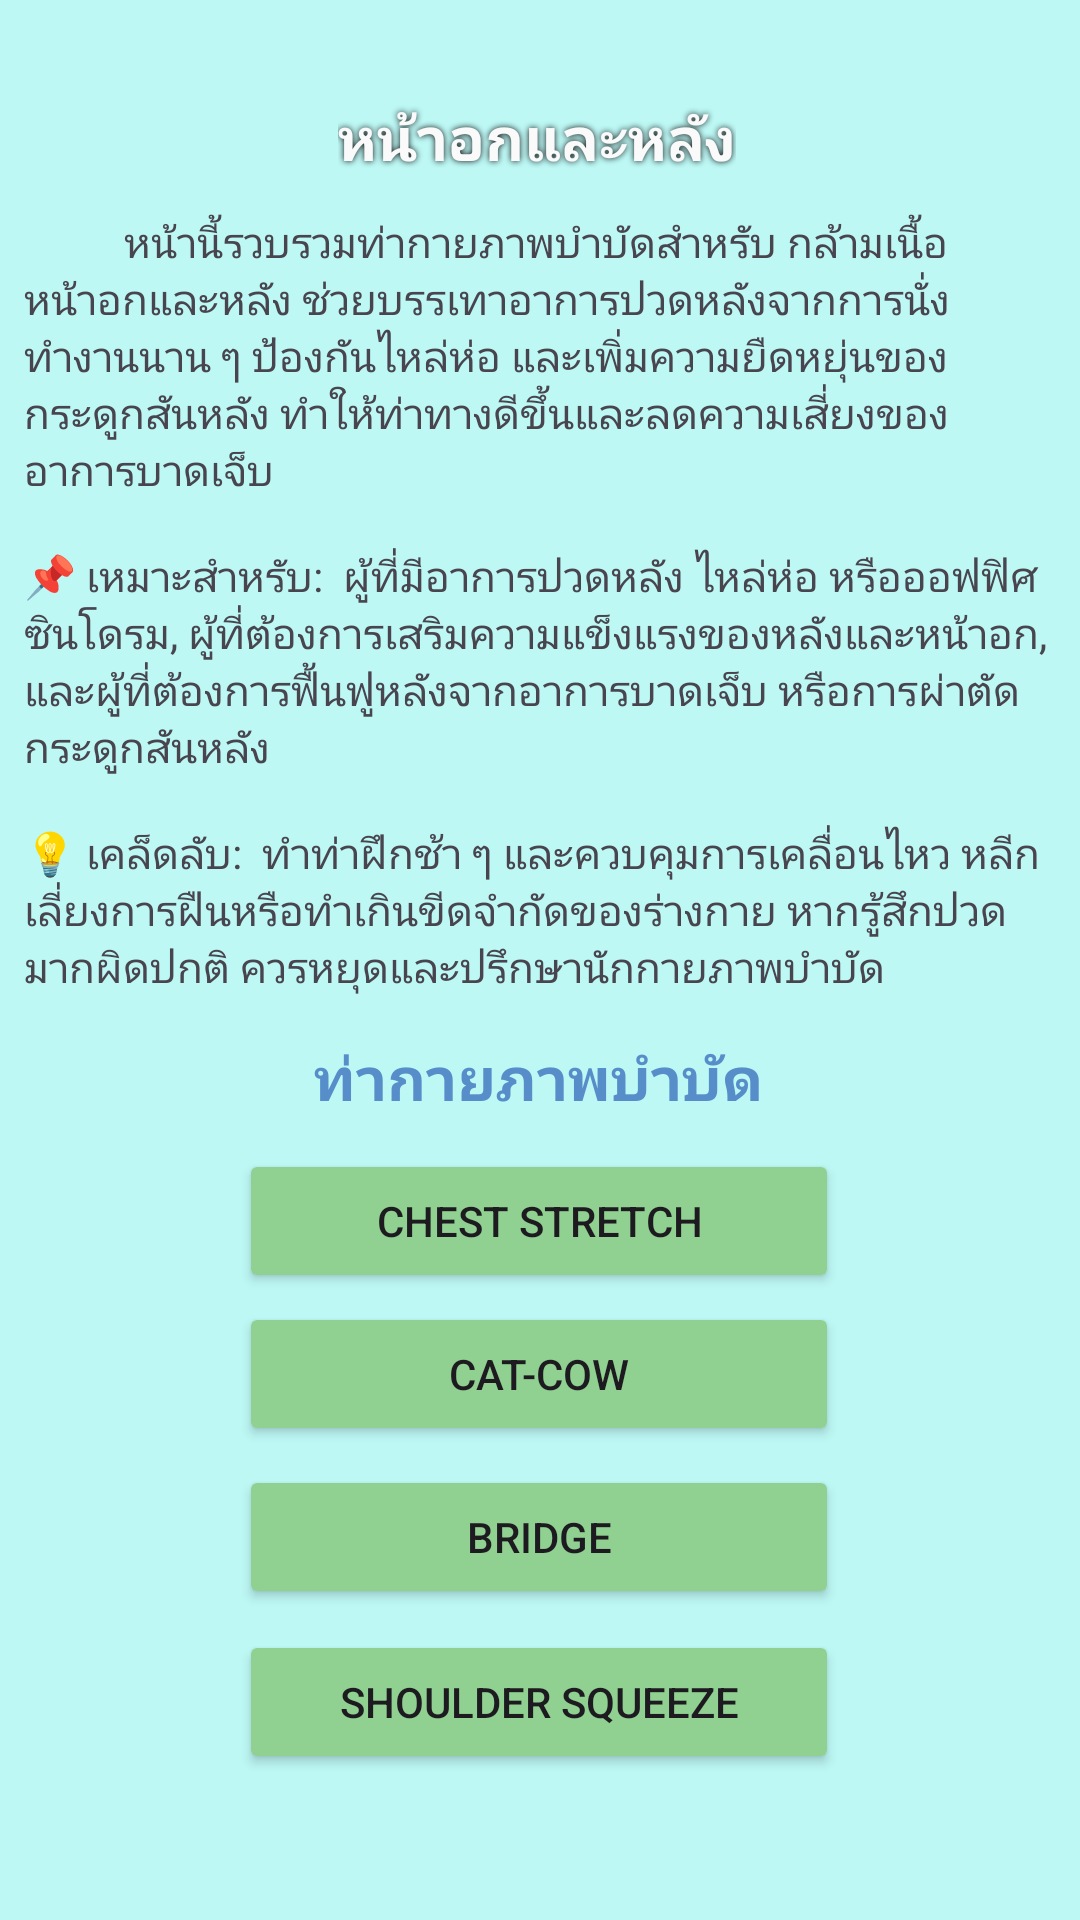

Here is an Android app screen rendered from its layout file. Give the layout XML and the strings, colors and styles it references.
<!-- AndroidManifest.xml: application theme Theme.PhysioPal -->
<!-- res/layout/activity_chestand_back.xml -->
<?xml version="1.0" encoding="utf-8"?>
<androidx.constraintlayout.widget.ConstraintLayout xmlns:android="http://schemas.android.com/apk/res/android"
    xmlns:app="http://schemas.android.com/apk/res-auto"
    xmlns:tools="http://schemas.android.com/tools"
    android:id="@+id/main"
    android:layout_width="match_parent"
    android:layout_height="match_parent"
    android:background="#BDF8F5"
    tools:context=".ChestandBack" >

    <Button
        android:id="@+id/bBT"
        android:layout_width="200dp"
        android:layout_height="48dp"
        android:backgroundTint="#90D192"
        android:text="Bridge"
        app:layout_constraintBottom_toBottomOf="parent"
        app:layout_constraintEnd_toEndOf="parent"
        app:layout_constraintHorizontal_bias="0.497"
        app:layout_constraintStart_toStartOf="parent"
        app:layout_constraintTop_toTopOf="parent"
        app:layout_constraintVertical_bias="0.825" />

    <Button
        android:id="@+id/shouldersBT"
        android:layout_width="200dp"
        android:layout_height="48dp"
        android:backgroundTint="#90D192"
        android:text="Shoulder Squeeze"
        app:layout_constraintBottom_toBottomOf="parent"
        app:layout_constraintEnd_toEndOf="parent"
        app:layout_constraintHorizontal_bias="0.497"
        app:layout_constraintStart_toStartOf="parent"
        app:layout_constraintTop_toTopOf="parent"
        app:layout_constraintVertical_bias="0.918" />

    <Button
        android:id="@+id/ccBT"
        android:layout_width="200dp"
        android:layout_height="48dp"
        android:backgroundTint="#90D192"
        android:text="Cat-Cow"
        app:layout_constraintBottom_toBottomOf="parent"
        app:layout_constraintEnd_toEndOf="parent"
        app:layout_constraintHorizontal_bias="0.497"
        app:layout_constraintStart_toStartOf="parent"
        app:layout_constraintTop_toTopOf="parent"
        app:layout_constraintVertical_bias="0.733" />

    <Button
        android:id="@+id/csBT"
        android:layout_width="200dp"
        android:layout_height="48dp"
        android:backgroundTint="#90D192"
        android:text="Chest Stretch"
        app:layout_constraintBottom_toBottomOf="parent"
        app:layout_constraintEnd_toEndOf="parent"
        app:layout_constraintHorizontal_bias="0.497"
        app:layout_constraintStart_toStartOf="parent"
        app:layout_constraintTop_toTopOf="parent"
        app:layout_constraintVertical_bias="0.647" />

    <TextView
        android:id="@+id/textView22"
        android:layout_width="wrap_content"
        android:layout_height="wrap_content"
        android:text="ท่ากายภาพบำบัด"
        android:textColor="#578ECA"
        android:textSize="20sp"
        android:textStyle="bold"
        app:layout_constraintBottom_toBottomOf="parent"
        app:layout_constraintEnd_toEndOf="parent"
        app:layout_constraintHorizontal_bias="0.498"
        app:layout_constraintStart_toStartOf="parent"
        app:layout_constraintTop_toTopOf="parent"
        app:layout_constraintVertical_bias="0.564" />

    <TextView
        android:id="@+id/textView20"
        android:layout_width="wrap_content"
        android:layout_height="wrap_content"
        android:layout_marginTop="32dp"
        android:shadowColor="#0B0B0B"
        android:shadowRadius="5"
        android:text="หน้าอกและหลัง"
        android:textAllCaps="false"
        android:textColor="#FAFAFA"
        android:textSize="20sp"
        android:textStyle="bold"
        app:layout_constraintEnd_toEndOf="parent"
        app:layout_constraintHorizontal_bias="0.496"
        app:layout_constraintStart_toStartOf="parent"
        app:layout_constraintTop_toTopOf="parent" />

    <TextView
        android:id="@+id/textView21"
        android:layout_width="344dp"
        android:layout_height="295dp"
        android:justificationMode="inter_character"
        android:text="&#9;&#9;&#9;&#9;&#9;หน้านี้รวบรวมท่ากายภาพบำบัดสำหรับ กล้ามเนื้อหน้าอกและหลัง ช่วยบรรเทาอาการปวดหลังจากการนั่งทำงานนาน ๆ ป้องกันไหล่ห่อ และเพิ่มความยืดหยุ่นของกระดูกสันหลัง ทำให้ท่าทางดีขึ้นและลดความเสี่ยงของอาการบาดเจ็บ&#10;&#10;📌 เหมาะสำหรับ:  ผู้ที่มีอาการปวดหลัง ไหล่ห่อ หรือออฟฟิศซินโดรม, ผู้ที่ต้องการเสริมความแข็งแรงของหลังและหน้าอก, และผู้ที่ต้องการฟื้นฟูหลังจากอาการบาดเจ็บ หรือการผ่าตัดกระดูกสันหลัง&#10;&#10;💡 เคล็ดลับ:  ทำท่าฝึกช้า ๆ และควบคุมการเคลื่อนไหว หลีกเลี่ยงการฝืนหรือทำเกินขีดจำกัดของร่างกาย หากรู้สึกปวดมากผิดปกติ ควรหยุดและปรึกษานักกายภาพบำบัด"
        app:layout_constraintBottom_toBottomOf="parent"
        app:layout_constraintEnd_toEndOf="parent"
        app:layout_constraintHorizontal_bias="0.492"
        app:layout_constraintStart_toStartOf="parent"
        app:layout_constraintTop_toTopOf="parent"
        app:layout_constraintVertical_bias="0.206" />
</androidx.constraintlayout.widget.ConstraintLayout>
<!-- resources referenced by this layout -->
<resources>
  <style name="Theme.PhysioPal" parent="Base.Theme.PhysioPal" />
  <style name="Base.Theme.PhysioPal" parent="Theme.Material3.DayNight.NoActionBar">
          
          
          <item name="android:windowBackground">@color/blue</item>
      </style>
  <color name="blue">#2973BD</color>
</resources>
